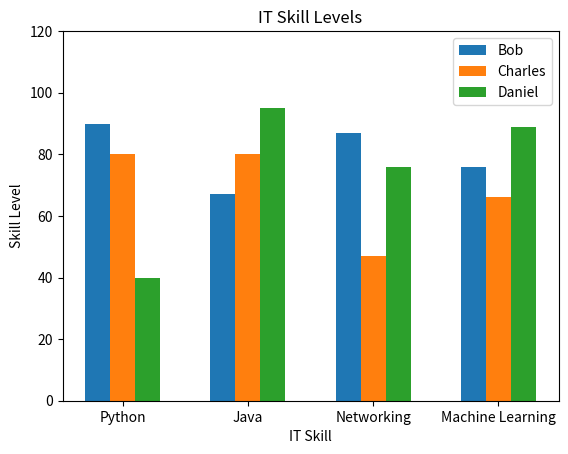

Reproduce this figure in Python.
import numpy as np
import matplotlib.pyplot as plt

bob = (90, 67, 87, 76)
charles = (80, 80, 47, 66)
daniel = (40, 95, 76, 89)
skills = ("Python", "Java", "Networking", "Machine Learning")

width = 0.2
index = np.arange(4)
plt.bar(index, bob,width=width, label="Bob")
plt.bar(index + width, charles, width=width, label="Charles")
plt.bar(index + width * 2, daniel,width=width, label="Daniel")

plt.xticks(index + width, skills)
plt.ylim(0,120)
plt.title("IT Skill Levels")
plt.ylabel("Skill Level")
plt.xlabel("IT Skill")
plt.legend()
plt.show()